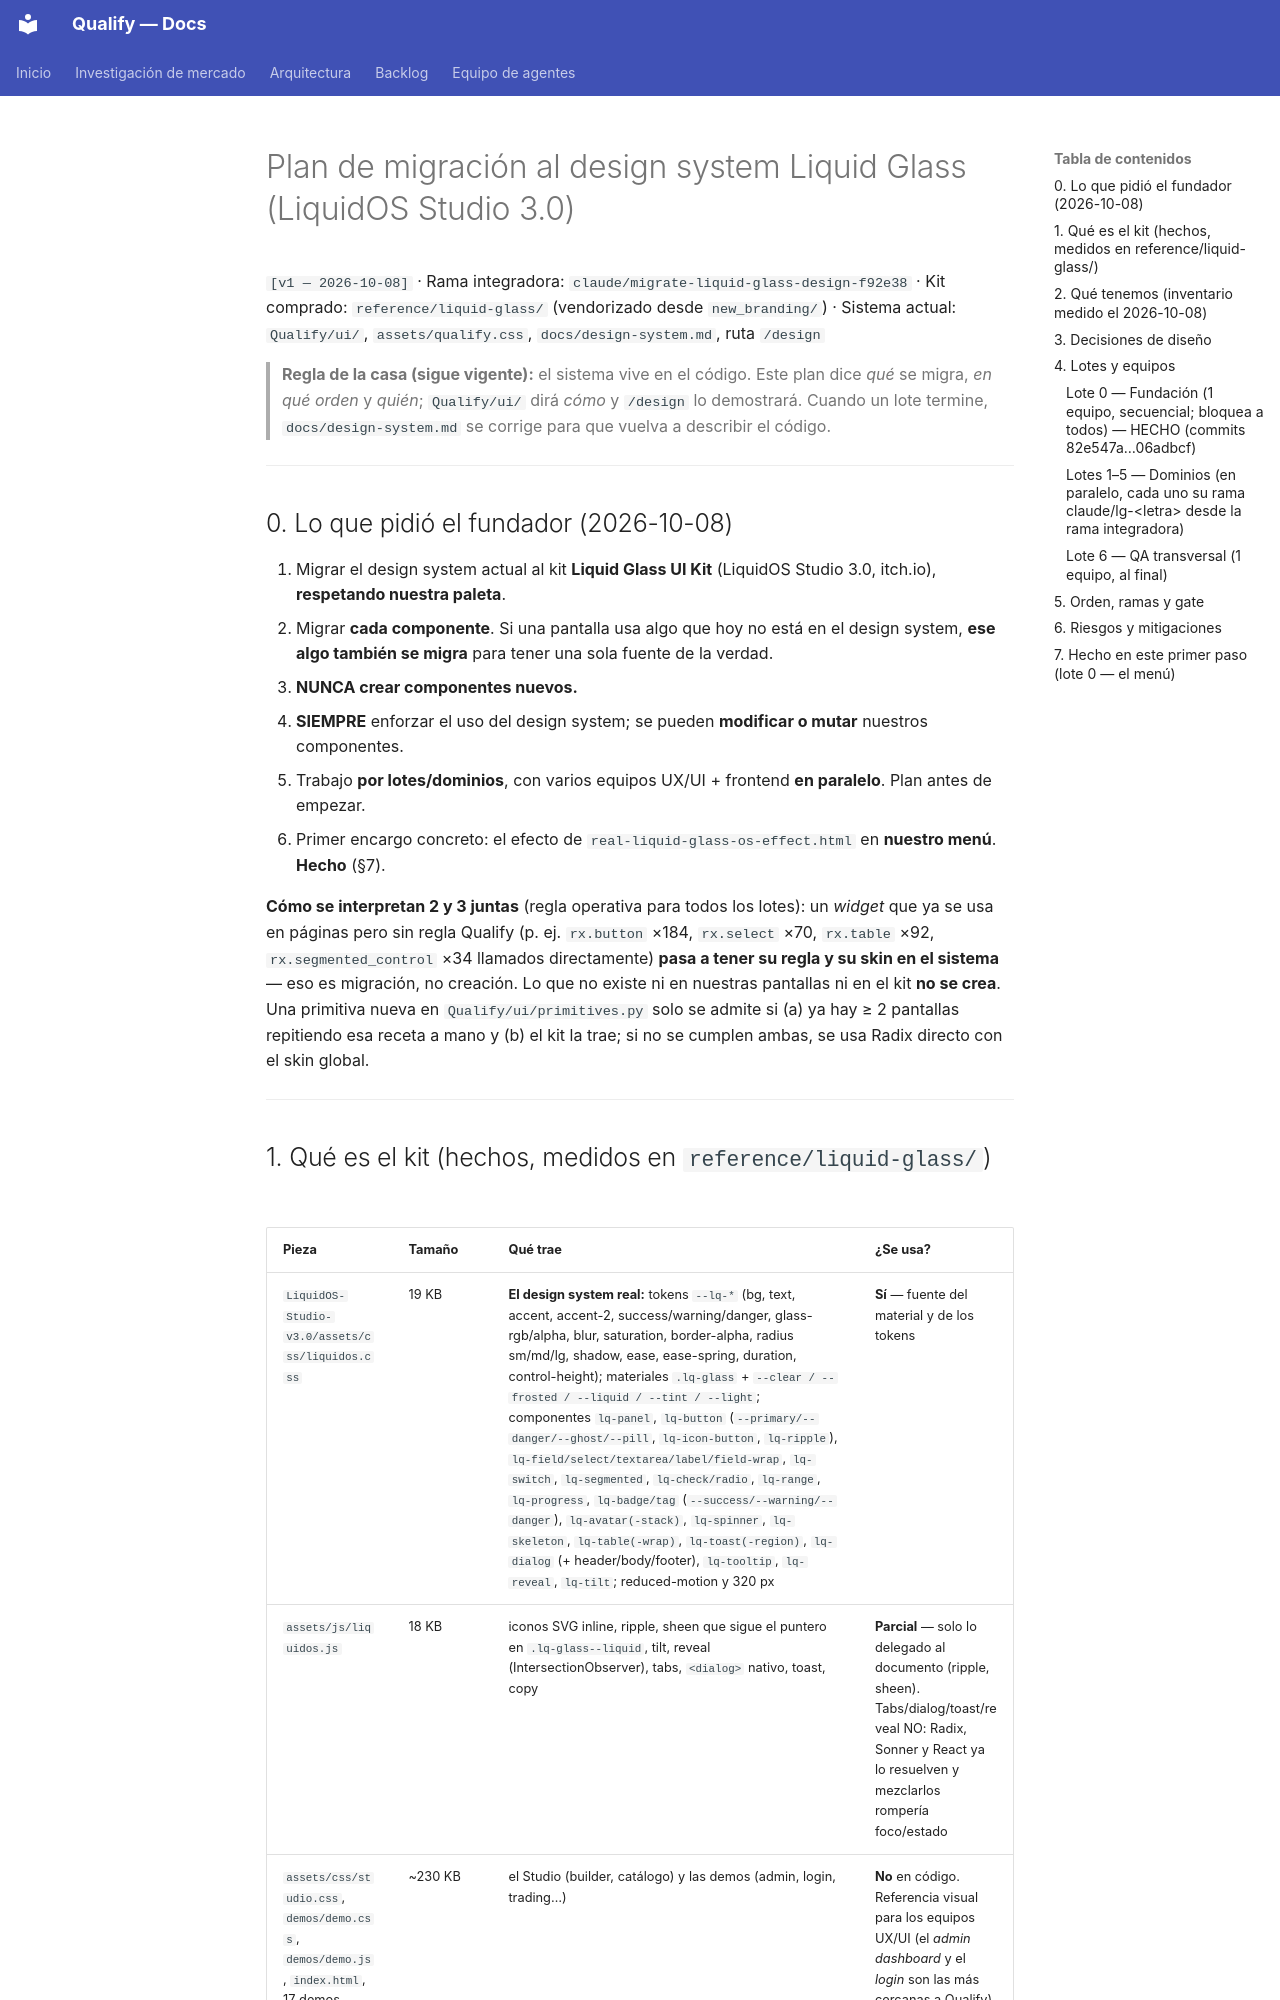

repository: AttitudeFactory/Qualify · page: plan-migracion-liquid-glass/index.html · generator: mkdocs

# Plan de migración al design system Liquid Glass (LiquidOS Studio 3.0)

`[v1 — 2026-10-08]` · Rama integradora: `claude/migrate-liquid-glass-design-f92e38` · Kit comprado: `reference/liquid-glass/` (vendorizado desde `new_branding/`) · Sistema actual: `Qualify/ui/`, `assets/qualify.css`, `docs/design-system.md`, ruta `/design`

> **Regla de la casa (sigue vigente):** el sistema vive en el código. Este plan dice *qué* se migra, *en qué orden* y *quién*; `Qualify/ui/` dirá *cómo* y `/design` lo demostrará. Cuando un lote termine, `docs/design-system.md` se corrige para que vuelva a describir el código.

---

## 0. Lo que pidió el fundador (2026-10-08)

1. Migrar el design system actual al kit **Liquid Glass UI Kit** (LiquidOS Studio 3.0, itch.io), **respetando nuestra paleta**.
2. Migrar **cada componente**. Si una pantalla usa algo que hoy no está en el design system, **ese algo también se migra** para tener una sola fuente de la verdad.
3. **NUNCA crear componentes nuevos.**
4. **SIEMPRE** enforzar el uso del design system; se pueden **modificar o mutar** nuestros componentes.
5. Trabajo **por lotes/dominios**, con varios equipos UX/UI + frontend **en paralelo**. Plan antes de empezar.
6. Primer encargo concreto: el efecto de `real-liquid-glass-os-effect.html` en **nuestro menú**. **Hecho** (§7).

**Cómo se interpretan 2 y 3 juntas** (regla operativa para todos los lotes): un *widget* que ya se usa en páginas pero sin regla Qualify (p. ej. `rx.button` ×184, `rx.select` ×70, `rx.table` ×92, `rx.segmented_control` ×34 llamados directamente) **pasa a tener su regla y su skin en el sistema** — eso es migración, no creación. Lo que no existe ni en nuestras pantallas ni en el kit **no se crea**. Una primitiva nueva en `Qualify/ui/primitives.py` solo se admite si (a) ya hay ≥ 2 pantallas repitiendo esa receta a mano y (b) el kit la trae; si no se cumplen ambas, se usa Radix directo con el skin global.

---
